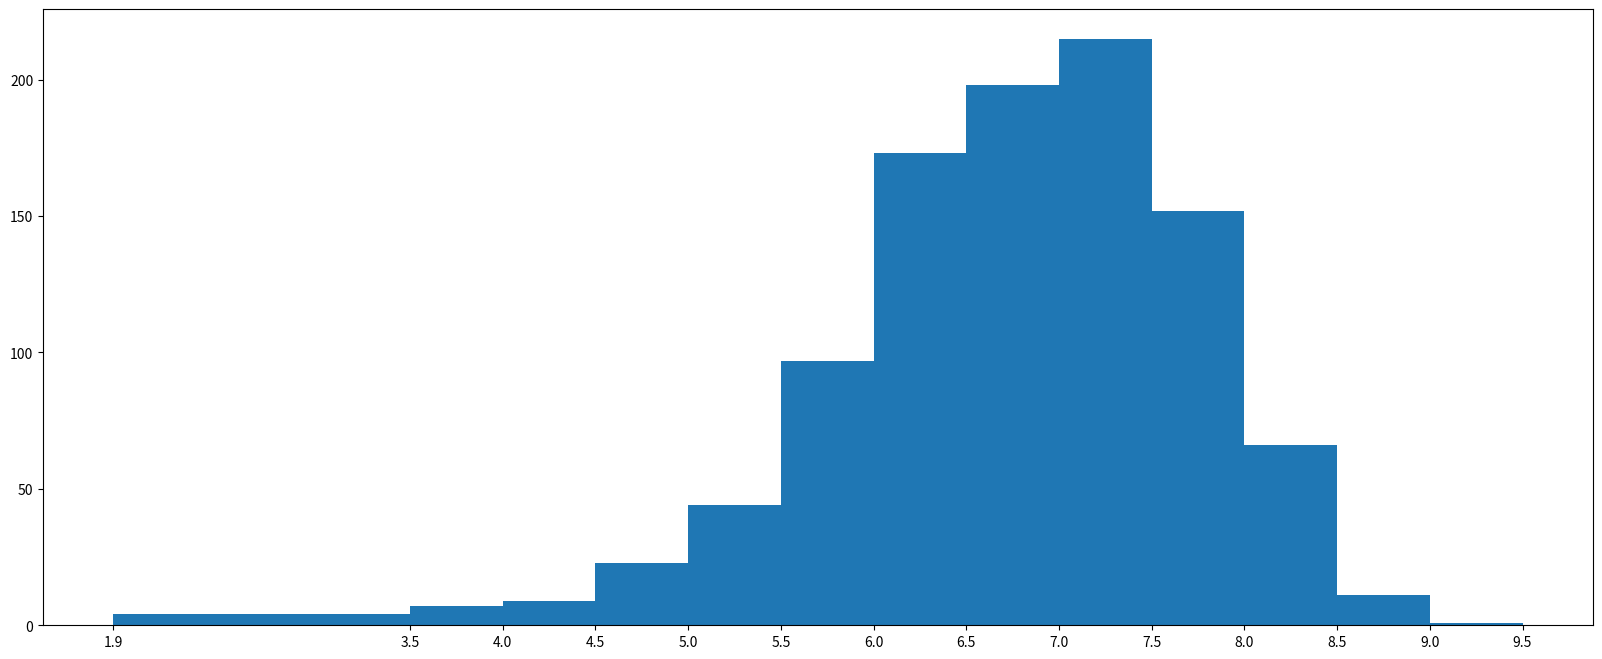

Generate this figure with matplotlib:
import numpy as np
from matplotlib import pyplot as plt

runtime_data = np.array([8.1, 7.0, 7.3, 7.2, 6.2, 6.1, 8.3, 6.4, 7.1, 7.0, 7.5, 7.8, 7.9, 7.7, 6.4, 6.6, 8.2, 6.7, 8.1, 8.0, 6.7, 7.9, 6.7, 6.5, 5.3, 6.8, 8.3, 4.7, 6.2, 5.9, 6.3, 7.5, 7.1, 8.0, 5.6, 7.9, 8.6, 7.6, 6.9, 7.1, 6.3, 7.5, 2.7, 7.2, 6.3, 6.7, 7.3, 5.6, 7.1, 3.7, 8.1, 5.8, 5.6, 7.2, 9.0, 7.3, 7.2, 7.4, 7.0, 7.5, 6.7, 6.8, 6.5, 4.1, 8.5, 7.7, 7.4, 8.1, 7.5, 7.2, 5.9, 7.1, 7.5, 6.8, 8.1, 7.1, 8.1, 8.3, 7.3, 5.3, 8.8, 7.9, 8.2, 8.1, 7.2, 7.0, 6.4, 7.8, 7.8, 7.4, 8.1, 7.0, 8.1, 7.1, 7.4, 7.4, 8.6, 5.8, 6.3, 8.5, 7.0, 7.0, 8.0, 7.9, 7.3, 7.7, 5.4, 6.3, 5.8, 7.7, 6.3, 8.1, 6.1, 7.7, 8.1, 5.8, 6.2, 8.8, 7.2, 7.4, 6.7, 6.7, 6.0, 7.4, 8.5, 7.5, 5.7, 6.6, 6.4, 8.0, 7.3, 6.0, 6.4, 8.5, 7.1, 7.3, 8.1, 7.3, 8.1, 7.1, 8.0, 6.2, 7.8, 8.2, 8.4, 8.1, 7.4, 7.6, 7.6, 6.2, 6.4, 7.2, 5.8, 7.6, 8.1, 4.7, 7.0, 7.4, 7.5, 7.9, 6.0, 7.0, 8.0, 6.1, 8.0, 5.2, 6.5, 7.3, 7.3, 6.8, 7.9, 7.9, 5.2, 8.0, 7.5, 6.5, 7.6, 7.0, 7.4, 7.3, 6.7, 6.8, 7.0, 5.9, 8.0, 6.0, 6.3, 6.6, 7.8, 6.3, 7.2, 5.6, 8.1, 5.8, 8.2, 6.9, 6.3, 8.1, 8.1, 6.3, 7.9, 6.5, 7.3, 7.9, 5.7, 7.8, 7.5, 7.5, 6.8, 6.7, 6.1, 5.3, 7.1, 5.8, 7.0, 5.5, 7.8, 5.7, 6.1, 7.7, 6.7, 7.1, 6.9, 7.8, 7.0, 7.0, 7.1, 6.4, 7.0, 4.8, 8.2, 5.2, 7.8, 7.4, 6.1, 8.0, 6.8, 3.9, 8.1, 5.9, 7.6, 8.2, 5.8, 6.5, 5.9, 7.6, 7.9, 7.4, 7.1, 8.6, 4.9, 7.3, 7.9, 6.7, 7.5, 7.8, 5.8, 7.6, 6.4, 7.1, 7.8, 8.0, 6.2, 7.0, 6.0, 4.9, 6.0, 7.5, 6.7, 3.7, 7.8, 7.9, 7.2, 8.0, 6.8, 7.0, 7.1, 7.7, 7.0, 7.2, 7.3, 7.6, 7.1, 7.0, 6.0, 6.1, 5.8, 5.3, 5.8, 6.1, 7.5, 7.2, 5.7, 7.7, 7.1, 6.6, 5.7, 6.8, 7.1, 8.1, 7.2, 7.5, 7.0, 5.5, 6.4, 6.7, 6.2, 5.5, 6.0, 6.1, 7.7, 7.8, 6.8, 7.4, 7.5, 7.0, 5.2, 5.3, 6.2, 7.3, 6.5, 6.4, 7.3, 6.7, 7.7, 6.0, 6.0, 7.4, 7.0, 5.4, 6.9, 7.3, 8.0, 7.4, 8.1, 6.1, 7.8, 5.9, 7.8, 6.5, 6.6, 7.4, 6.4, 6.8, 6.2, 5.8, 7.7, 7.3, 5.1, 7.7, 7.3, 6.6, 7.1, 6.7, 6.3, 5.5, 7.4, 7.7, 6.6, 7.8, 6.9, 5.7, 7.8, 7.7, 6.3, 8.0, 5.5, 6.9, 7.0, 5.7, 6.0, 6.8, 6.3, 6.7, 6.9, 5.7, 6.9, 7.6, 7.1, 6.1, 7.6, 7.4, 6.6, 7.6, 7.8, 7.1, 5.6, 6.7, 6.7, 6.6, 6.3, 5.8, 7.2, 5.0, 5.4, 7.2, 6.8, 5.5, 6.0, 6.1, 6.4, 3.9, 7.1, 7.7, 6.7, 6.7, 7.4, 7.8, 6.6, 6.1, 7.8, 6.5, 7.3, 7.2, 5.6, 5.4, 6.9, 7.8, 7.7, 7.2, 6.8, 5.7, 5.8, 6.2, 5.9, 7.8, 6.5, 8.1, 5.2, 6.0, 8.4, 4.7, 7.0, 7.4, 6.4, 7.1, 7.1, 7.6, 6.6, 5.6, 6.3, 7.5, 7.7, 7.4, 6.0, 6.6, 7.1, 7.9, 7.8, 5.9, 7.0, 7.0, 6.8, 6.5, 6.1, 8.3, 6.7, 6.0, 6.4, 7.3, 7.6, 6.0, 6.6, 7.5, 6.3, 7.5, 6.4, 6.9, 8.0, 6.7, 7.8, 6.4, 5.8, 7.5, 7.7, 7.4, 8.5, 5.7, 8.3, 6.7, 7.2, 6.5, 6.3, 7.7, 6.3, 7.8, 6.7, 6.7, 6.6, 8.0, 6.5, 6.9, 7.0, 5.3, 6.3, 7.2, 6.8, 7.1, 7.4, 8.3, 6.3, 7.2, 6.5, 7.3, 7.9, 5.7, 6.5, 7.7, 4.3, 7.8, 7.8, 7.2, 5.0, 7.1, 5.7, 7.1, 6.0, 6.9, 7.9, 6.2, 7.2, 5.3, 4.7, 6.6, 7.0, 3.9, 6.6, 5.4, 6.4, 6.7, 6.9, 5.4, 7.0, 6.4, 7.2, 6.5, 7.0, 5.7, 7.3, 6.1, 7.2, 7.4, 6.3, 7.1, 5.7, 6.7, 6.8, 6.5, 6.8, 7.9, 5.8, 7.1, 4.3, 6.3, 7.1, 4.6, 7.1, 6.3, 6.9, 6.6, 6.5, 6.5, 6.8, 7.8, 6.1, 5.8, 6.3, 7.5, 6.1, 6.5, 6.0, 7.1, 7.1, 7.8, 6.8, 5.8, 6.8, 6.8, 7.6, 6.3, 4.9, 4.2, 5.1, 5.7, 7.6, 5.2, 7.2, 6.0, 7.3, 7.2, 7.8, 6.2, 7.1, 6.4, 6.1, 7.2, 6.6, 6.2, 7.9, 7.3, 6.7, 6.4, 6.4, 7.2, 5.1, 7.4, 7.2, 6.9, 8.1, 7.0, 6.2, 7.6, 6.7, 7.5, 6.6, 6.3, 4.0, 6.9, 6.3, 7.3, 7.3, 6.4, 6.6, 5.6, 6.0, 6.3, 6.7, 6.0, 6.1, 6.2, 6.7, 6.6, 7.0, 4.9, 8.4, 7.0, 7.5, 7.3, 5.6, 6.7, 8.0, 8.1, 4.8, 7.5, 5.5, 8.2, 6.6, 3.2, 5.3, 5.6, 7.4, 6.4, 6.8, 6.7, 6.4, 7.0, 7.9, 5.9, 7.7, 6.7, 7.0, 6.9, 7.7, 6.6, 7.1, 6.6, 5.7, 6.3, 6.5, 8.0, 6.1, 6.5, 7.6, 5.6, 5.9, 7.2, 6.7, 7.2, 6.5, 7.2, 6.7, 7.5, 6.5, 5.9, 7.7, 8.0, 7.6, 6.1, 8.3, 7.1, 5.4, 7.8, 6.5, 5.5, 7.9, 8.1, 6.1, 7.3, 7.2, 5.5, 6.5, 7.0, 7.1, 6.6, 6.5, 5.8, 7.1, 6.5, 7.4, 6.2, 6.0, 7.6, 7.3, 8.2, 5.8, 6.5, 6.6, 6.2, 5.8, 6.4, 6.7, 7.1, 6.0, 5.1, 6.2, 6.2, 6.6, 7.6, 6.8, 6.7, 6.3, 7.0, 6.9, 6.6, 7.7, 7.5, 5.6, 7.1, 5.7, 5.2, 5.4, 6.6, 8.2, 7.6, 6.2, 6.1, 4.6, 5.7, 6.1, 5.9, 7.2, 6.5, 7.9, 6.3, 5.0, 7.3, 5.2, 6.6, 5.2, 7.8, 7.5, 7.3, 7.3, 6.6, 5.7, 8.2, 6.7, 6.2, 6.3, 5.7, 6.6, 4.5, 8.1, 5.6, 7.3, 6.2, 5.1, 4.7, 4.8, 7.2, 6.9, 6.5, 7.3, 6.5, 6.9, 7.8, 6.8, 4.6, 6.7, 6.4, 6.0, 6.3, 6.6, 7.8, 6.6, 6.2, 7.3, 7.4, 6.5, 7.0, 4.3, 7.2, 6.2, 6.2, 6.8, 6.0, 6.6, 7.1, 6.8, 5.2, 6.7, 6.2, 7.0, 6.3, 7.8, 7.6, 5.4, 7.6, 5.4, 4.6, 6.9, 6.8, 5.8, 7.0, 5.8, 5.3, 4.6, 5.3, 7.6, 1.9, 7.2, 6.4, 7.4, 5.7, 6.4, 6.3, 7.5, 5.5, 4.2, 7.8, 6.3, 6.4, 7.1, 7.1, 6.8, 7.3, 6.7, 7.8, 6.3, 7.5, 6.8, 7.4, 6.8, 7.1, 7.6, 5.9, 6.6, 7.5, 6.4, 7.8, 7.2, 8.4, 6.2, 7.1, 6.3, 6.5, 6.9, 6.9, 6.6, 6.9, 7.7, 2.7, 5.4, 7.0, 6.6, 7.0, 6.9, 7.3, 5.8, 5.8, 6.9, 7.5, 6.3, 6.9, 6.1, 7.5, 6.8, 6.5, 5.5, 7.7, 3.5, 6.2, 7.1, 5.5, 7.1, 7.1, 7.1, 7.9, 6.5, 5.5, 6.5, 5.6, 6.8, 7.9, 6.2, 6.2, 6.7, 6.9, 6.5, 6.6, 6.4, 4.7, 7.2, 7.2, 6.7, 7.5, 6.6, 6.7, 7.5, 6.1, 6.4, 6.3, 6.4, 6.8, 6.1, 4.9, 7.3, 5.9, 6.1, 7.1, 5.9, 6.8, 5.4, 6.3, 6.2, 6.6, 4.4, 6.8, 7.3, 7.4, 6.1, 4.9, 5.8, 6.1, 6.4, 6.9, 7.2, 5.6, 4.9, 6.1, 7.8, 7.3, 4.3, 7.2, 6.4, 6.2, 5.2, 7.7, 6.2, 7.8, 7.0, 5.9, 6.7, 6.3, 6.9, 7.0, 6.7, 7.3, 3.5, 6.5, 4.8, 6.9, 5.9, 6.2, 7.4, 6.0, 6.2, 5.0, 7.0, 7.6, 7.0, 5.3, 7.4, 6.5, 6.8, 5.6, 5.9, 6.3, 7.1, 7.5, 6.6, 8.5, 6.3, 5.9, 6.7, 6.2, 5.5, 6.2, 5.6, 5.3])
max_runtime = runtime_data.max()
min_runtime = runtime_data.min()
print(min_runtime, max_runtime)

# 设置不等宽的组距，hist方法中取到的会是一个左闭右开的去见[1.9,3.5)
num_bin_list = [1.9, 3.5]
i=3.5
while i <= max_runtime:
    i += 0.5
    num_bin_list.append(i)
print(num_bin_list)

# 设置图形的大小
plt.figure(figsize=(20, 8), dpi=80)
plt.hist(runtime_data, num_bin_list)

# xticks让之前的组距能够对应上
plt.xticks(num_bin_list)

plt.show()
